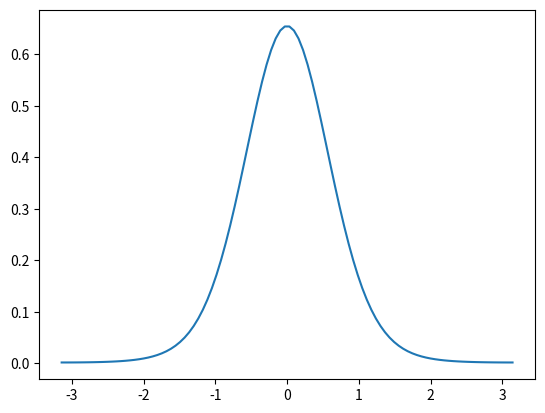

Generate this figure with matplotlib:
from scipy.stats import vonmises
import matplotlib.pyplot as plt
import numpy as np

kappa = 3.0
mu = 0.0

vm = vonmises(kappa, loc=mu)

x = np.linspace(-np.pi, np.pi, 100)
y = vm.pdf(x)

plt.plot(x, y)
plt.show()


def pdf_von_Mises(theta,mu,kappa):
    """ pdf_von_Mises (theta,mu,kappa)
    =============================
    Calculates the von Mises probability density distribution at the angle theta with mean direction mu and concentration kappa.
    """
    p = np.exp(kappa*np.cos(theta-mu))/(2*np.pi*np.i0(kappa))
    return p


import numpy as np

def rand_von_Mises(N,mu,kappa):
    """ rand_von_Mises (N,mu,kappa)
    ==========================
    Generates theta an Nx1 array of samples of a von Mises distribution with mean direction mu and concentration kappa.
    """
    r = 1 + np.sqrt(1 + 4 * kappa ** 2)
    rho = (r - np.sqrt(2 * r)) / (2 * kappa)
    x = (1 - rho ** 2) / (1 + rho ** 2)
    c = kappa * x + (N - 1 / 3 + 0.02 / kappa) * np.sqrt(2 * x)
    v = np.zeros(N)
    for i in range(N):
        done = False
        while not done:
            z = np.random.normal()
            w = (1 - x) / (1 - rho * z)
            y = kappa * w - (N - 1 / 3 + 0.02 / kappa) * np.sqrt(w)
            u = np.random.uniform()
            if kappa * y ** 2 / 2 + c * (1 - x * w) >= np.log(u):
                v[i] = np.mod(mu + np.arccos(w), 2 * np.pi)
                done = True
    return v
